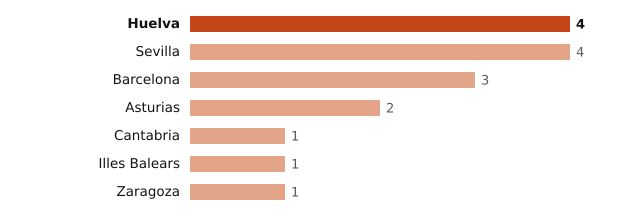

Values plotted in this chart, from the file beside it:
lugar, valor
Huelva, 4
Sevilla, 4
Barcelona, 3
Asturias, 2
Cantabria, 1
Illes Balears, 1
Zaragoza, 1
